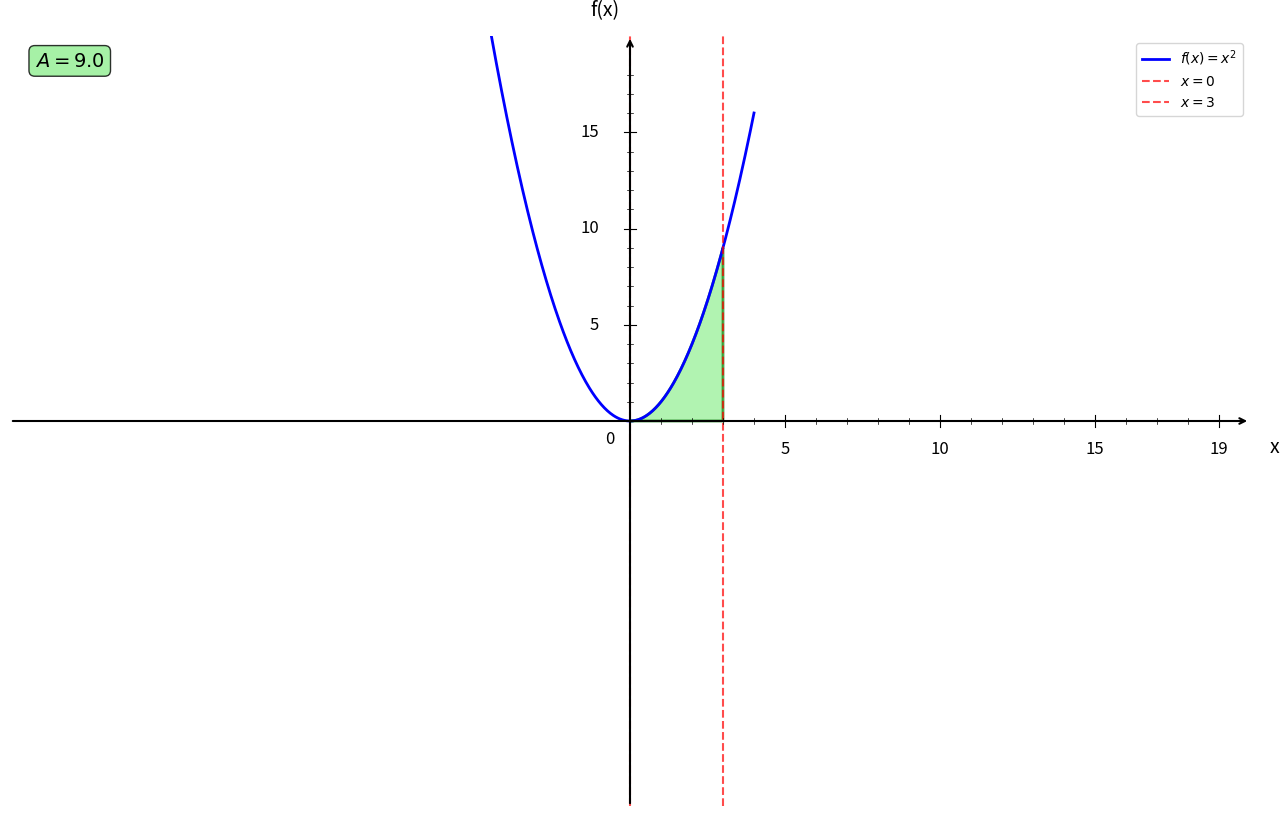

Here is the Python script that generated this plot: (Note: this script raises an exception after producing the figure.)
import numpy as np
import matplotlib.pyplot as plt
from matplotlib.patches import Polygon

plt.figure(figsize=(16, 10))
ax = plt.gca()

# Fonction f(x) = x²
def f(x):
    return x**2

# Bornes d'intégration
a = 0
b = 3

# Intervalles
x1 = np.linspace(-20, 4, 1000)

# Courbes
plt.plot(x1, f(x1), 'b-', linewidth=2, label=r'$f(x) = x^2$')

# Remplissage de l'aire sous la courbe
x_fill = np.linspace(a, b, 100)
y_fill = x_fill**2

# Création du polygone pour l'aire
vertices = [(a, 0)] + list(zip(x_fill, y_fill)) + [(b, 0)]
polygon = Polygon(vertices, facecolor='lightgreen', alpha=0.7, edgecolor='green', linewidth=2)
ax.add_patch(polygon)

# Droites verticales aux bornes
plt.axvline(x=a, color='red', linestyle='--', linewidth=1.5, alpha=0.7, label='$x = 0$')
plt.axvline(x=b, color='red', linestyle='--', linewidth=1.5, alpha=0.7, label='$x = 3$')

# Limites
plt.xlim(-20, 20)
plt.ylim(-20, 20)

# Désactiver ticks automatiques
ax.set_xticks([])
ax.set_yticks([])

# Supprimer spines
for spine in ax.spines.values():
    spine.set_visible(False)

# Tracer les axes avec flèches
ax.annotate("", xy=(20, 0), xytext=(-20, 0),
            arrowprops=dict(arrowstyle="->", color="black", linewidth=1.5))
ax.annotate("", xy=(0, 20), xytext=(0, -20),
            arrowprops=dict(arrowstyle="->", color="black", linewidth=1.5))

# Texte "0"
ax.text(-0.8, -1.2, '0', fontsize=12)

# Graduation manuelle
xticks_major = [5, 10, 15, 19]
yticks_major = [5, 10, 15, 19]

# Axe X grandes graduations
for x in xticks_major:
    ax.plot([x, x], [-0.3, 0.3], color="black", linewidth=0.8)
    ax.text(x, -1.0, str(x), ha='center', va='top', fontsize=12)

# Axe Y grandes graduations
for y in yticks_major:
    if y < 19:
        ax.plot([-0.2, 0.2], [y, y], color="black", linewidth=0.8)
        ax.text(-1.0, y, str(y), ha='right', va='center', fontsize=12)

# Petites graduations intermédiaires
for x in range(1, 20):
    if x not in xticks_major:
        ax.plot([x, x], [-0.15, 0.15], color="black", linewidth=0.5)

for y in range(1, 20):
    if y not in yticks_major and y < 19:
        ax.plot([-0.1, 0.1], [y, y], color="black", linewidth=0.5)

# Labels
plt.xlabel('x', fontsize=14, labelpad=15)
plt.ylabel('f(x)', fontsize=14, labelpad=15, rotation=0)
ax.xaxis.set_label_coords(1.02, 0.48)
ax.yaxis.set_label_coords(0.48, 1.02)

# Légende
plt.legend(fontsize=10, loc='upper right')

# Ajout du calcul de l'aire dans la légende
aire = (b**3)/3 - (a**3)/3  # ∫₀³ x² dx = [x³/3]₀³ = 9
plt.text(0.02, 0.98, f'$A = {aire}$', 
         transform=plt.gca().transAxes, fontsize=14, fontweight='bold',
         bbox=dict(boxstyle='round', facecolor='lightgreen', alpha=0.8),
         verticalalignment='top')

# Sauvegarde
plt.savefig('/Users/anthonytabet/Desktop/OptiTABV2/OptiTAB/frontend/cours/graphe/aire_question1.png', 
            dpi=300, bbox_inches='tight')
plt.show()

print("Graphique 'aire_question1.png' créé avec succès!")
